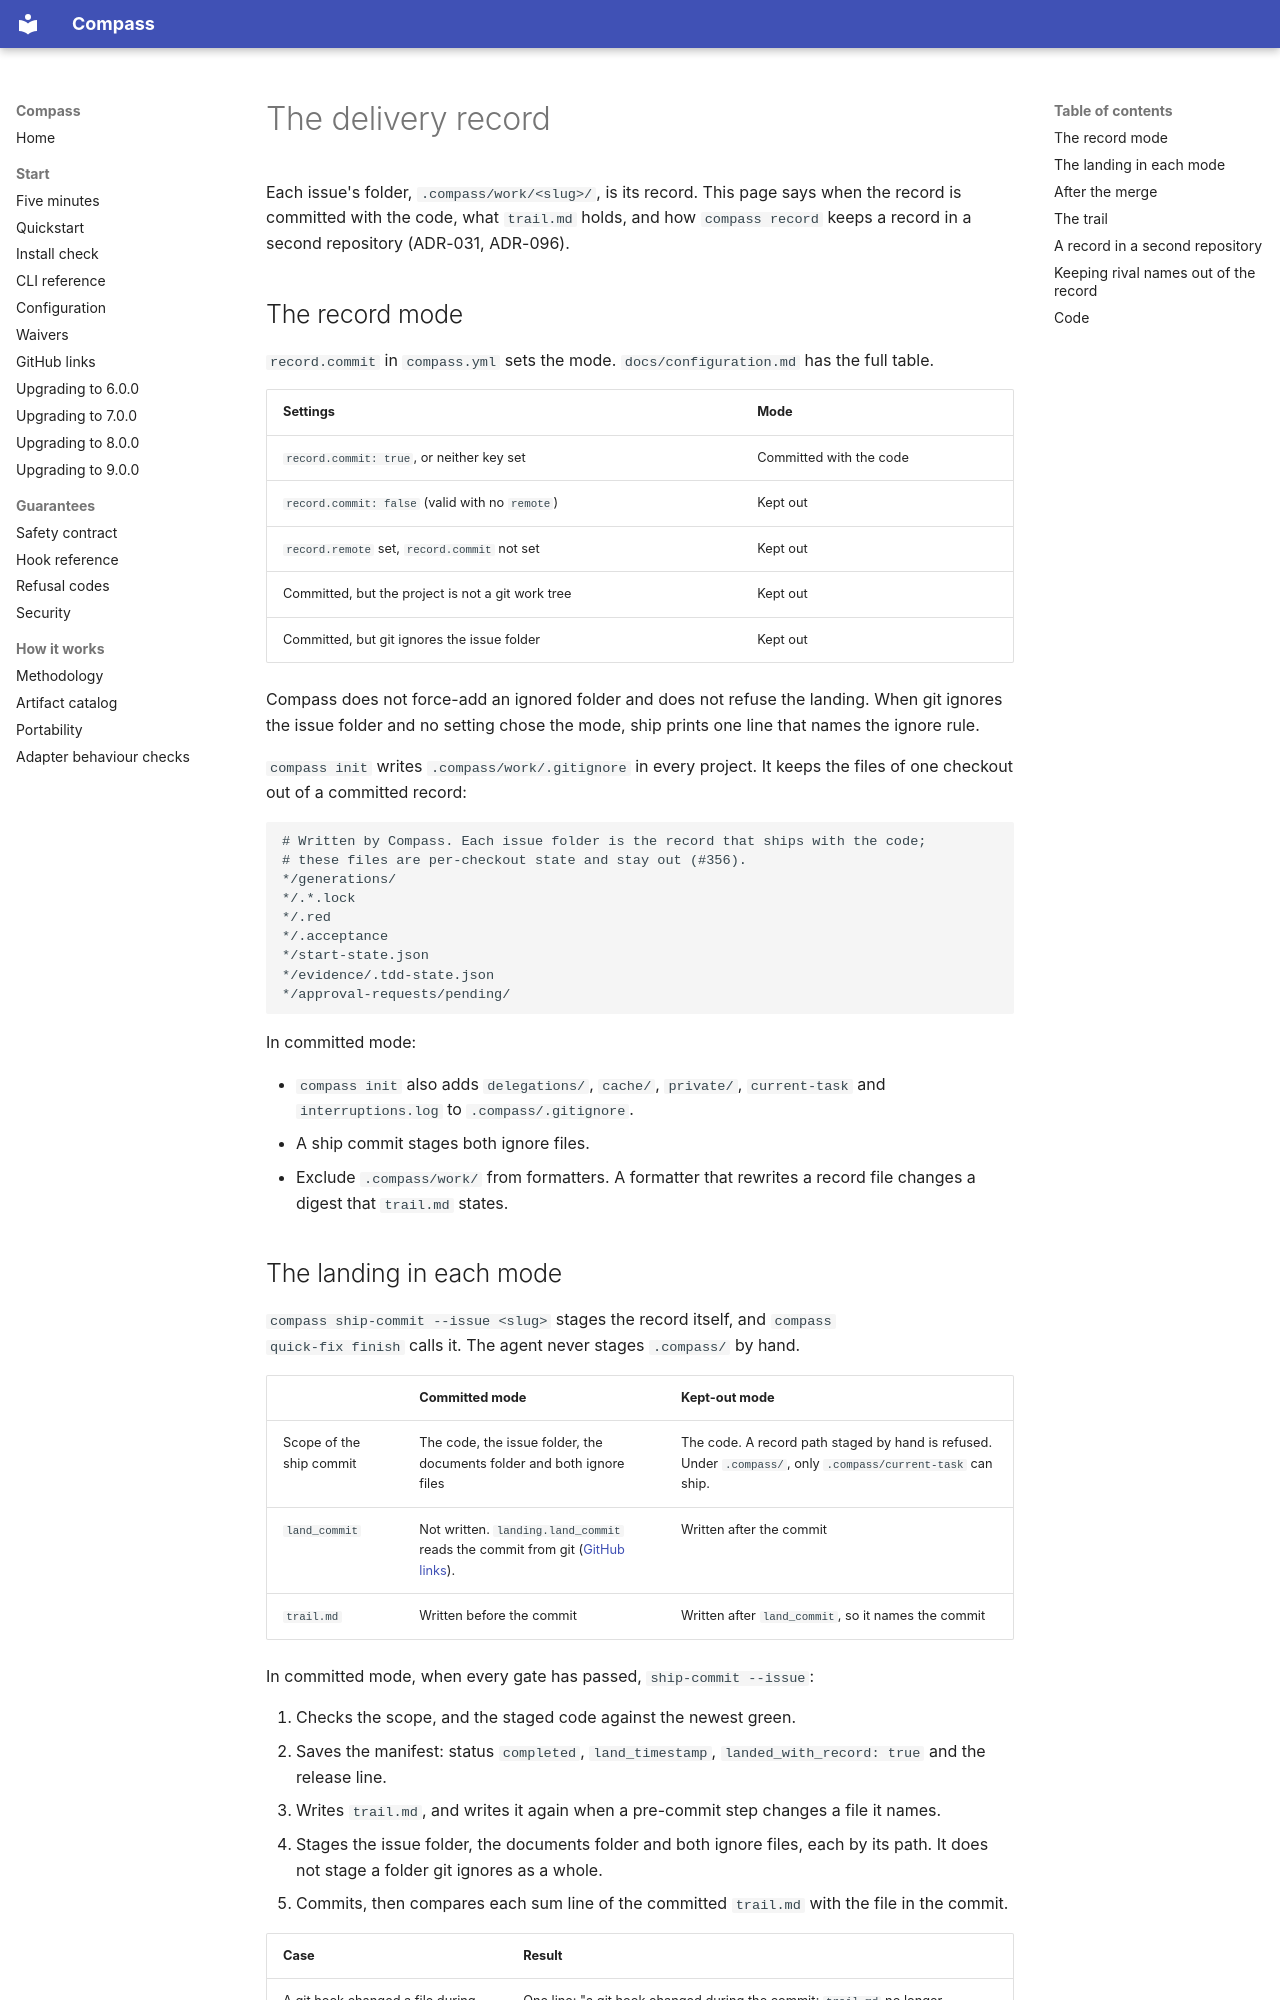

repository: ayeo-io/compass · page: delivery-record/index.html · generator: mkdocs

# The delivery record

Each issue's folder, `.compass/work/<slug>/`, is its record. This page says
when the record is committed with the code, what `trail.md` holds, and how
`compass record` keeps a record in a second repository (ADR-031, ADR-096).

## The record mode

`record.commit` in `compass.yml` sets the mode. `docs/configuration.md` has
the full table.

| Settings | Mode |
|---|---|
| `record.commit: true`, or neither key set | Committed with the code |
| `record.commit: false` (valid with no `remote`) | Kept out |
| `record.remote` set, `record.commit` not set | Kept out |
| Committed, but the project is not a git work tree | Kept out |
| Committed, but git ignores the issue folder | Kept out |

Compass does not force-add an ignored folder and does not refuse the
landing. When git ignores the issue folder and no setting chose the mode,
ship prints one line that names the ignore rule.

`compass init` writes `.compass/work/.gitignore` in every project. It keeps
the files of one checkout out of a committed record:

```
# Written by Compass. Each issue folder is the record that ships with the code;
# these files are per-checkout state and stay out (#356).
*/generations/
*/.*.lock
*/.red
*/.acceptance
*/start-state.json
*/evidence/.tdd-state.json
*/approval-requests/pending/
```

In committed mode:

- `compass init` also adds `delegations/`, `cache/`, `private/`,
  `current-task` and `interruptions.log` to `.compass/.gitignore`.
- A ship commit stages both ignore files.
- Exclude `.compass/work/` from formatters. A formatter that rewrites a
  record file changes a digest that `trail.md` states.
